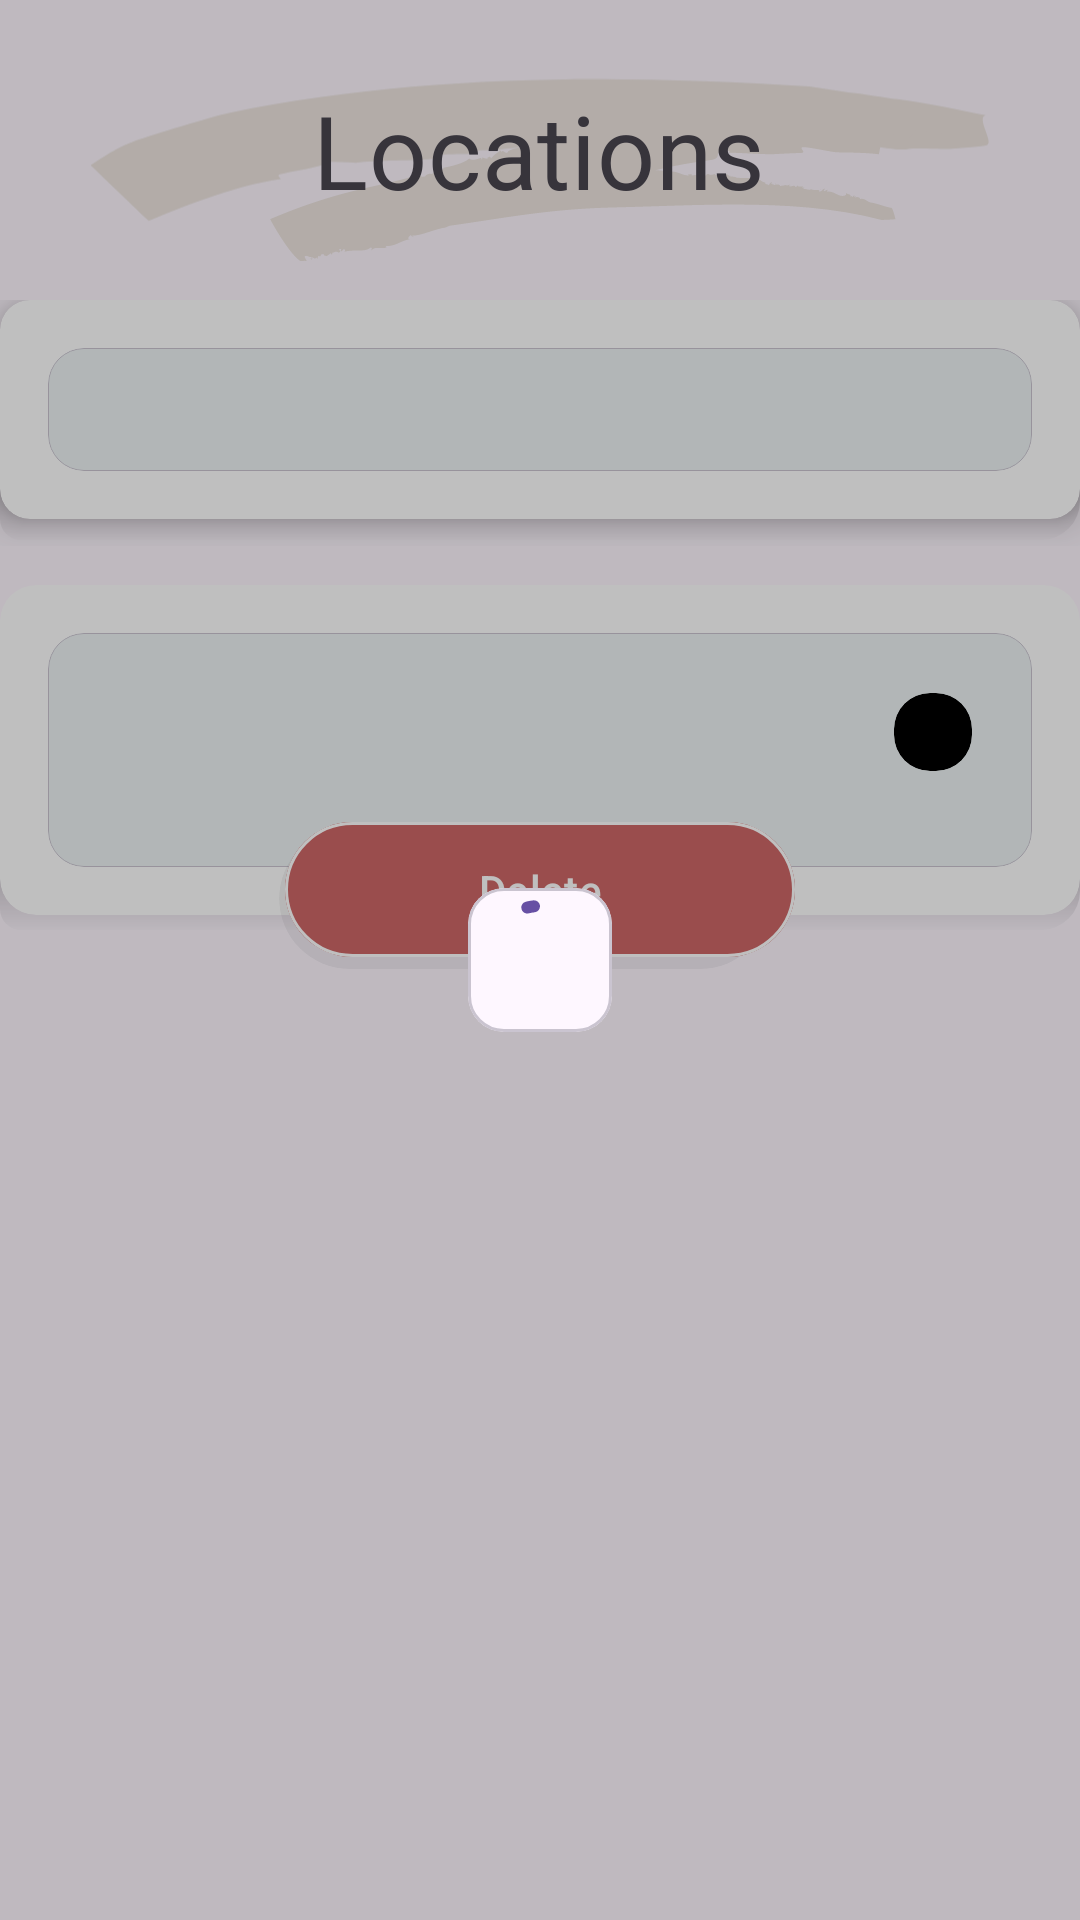

The Android layout XML behind this screen, and the referenced resources:
<!-- AndroidManifest.xml: application theme Theme.LocationTest -->
<!-- res/layout/fragment_location.xml -->
<?xml version="1.0" encoding="utf-8"?>
<RelativeLayout xmlns:android="http://schemas.android.com/apk/res/android"
	xmlns:app="http://schemas.android.com/apk/res-auto"
	xmlns:tools="http://schemas.android.com/tools"
	android:layout_width="match_parent"
	android:layout_height="match_parent">

	<androidx.core.widget.NestedScrollView
		android:layout_width="match_parent"
		android:layout_height="match_parent">

		<LinearLayout
			android:layout_width="match_parent"
			android:layout_height="match_parent"
			android:orientation="vertical">

			<RelativeLayout
				android:layout_width="match_parent"
				android:layout_height="100dp">

				<ImageView
					android:layout_width="300dp"
					android:layout_height="wrap_content"
					android:layout_centerInParent="true"
					android:src="@drawable/logo" />

				<TextView
					android:layout_width="wrap_content"
					android:layout_height="wrap_content"
					android:layout_centerInParent="true"
					android:text="@string/locations"
					android:textAppearance="?attr/textAppearanceHeadline4" />

			</RelativeLayout>

			<androidx.constraintlayout.widget.ConstraintLayout
				android:layout_width="match_parent"
				android:layout_height="wrap_content">

				<LinearLayout
					android:layout_width="match_parent"
					android:layout_height="30dp"
					android:layout_marginBottom="2dp"
					android:background="@drawable/gradient"
					android:elevation="1dp"
					android:translationZ="2dp"
					app:layout_constraintBottom_toBottomOf="parent"
					app:strokeWidth="0dp" />

				<com.google.android.material.card.MaterialCardView
					android:layout_width="match_parent"
					android:layout_height="wrap_content"
					android:layout_marginBottom="9dp"
					android:translationZ="2dp"
					app:cardBackgroundColor="@color/white"
					app:cardCornerRadius="10dp"
					app:cardElevation="5dp"
					app:layout_constraintBottom_toBottomOf="parent"
					app:layout_constraintTop_toTopOf="parent"
					app:strokeWidth="0dp">

					<com.google.android.material.card.MaterialCardView
						android:id="@+id/mcv_streets"
						android:layout_width="match_parent"
						android:layout_height="wrap_content"
						android:layout_margin="16dp"
						app:cardBackgroundColor="@color/pale_blue"
						app:contentPadding="7dp"
						app:strokeWidth="1px">

						<TextView
							android:id="@+id/tv_section_name"
							android:layout_width="match_parent"
							android:layout_height="wrap_content"
							android:gravity="center"
							android:textAppearance="?attr/textAppearanceHeadline6"
							tools:text="@string/streets" />

					</com.google.android.material.card.MaterialCardView>

				</com.google.android.material.card.MaterialCardView>


			</androidx.constraintlayout.widget.ConstraintLayout>


			<androidx.constraintlayout.widget.ConstraintLayout
				android:layout_width="match_parent"
				android:layout_height="wrap_content"
				android:layout_marginTop="13dp">


				<LinearLayout
					android:layout_width="match_parent"
					android:layout_height="30dp"
					android:layout_marginBottom="2dp"
					android:background="@drawable/gradient"
					android:translationY="7dp"
					app:layout_constraintBottom_toBottomOf="@id/mcv_content"
					app:strokeWidth="0dp" />

				<com.google.android.material.card.MaterialCardView
					android:id="@+id/mcv_content"
					android:layout_width="match_parent"
					android:layout_height="wrap_content"
					android:layout_marginBottom="28dp"
					android:background="@drawable/gradient"
					app:cardBackgroundColor="@color/white"
					app:cardElevation="0dp"
					app:layout_constraintBottom_toBottomOf="parent"
					app:layout_constraintTop_toTopOf="parent"
					app:strokeWidth="0dp">

					<com.google.android.material.card.MaterialCardView
						android:layout_width="match_parent"
						android:layout_height="wrap_content"
						android:layout_margin="16dp"
						app:cardBackgroundColor="@color/pale_blue"

						app:strokeWidth="1px">

						<RelativeLayout
							android:layout_width="match_parent"
							android:layout_height="wrap_content">

							<RelativeLayout
								android:id="@+id/rl_container"
								android:layout_width="match_parent"
								android:layout_height="wrap_content"
								android:layout_margin="10dp">

								<TextView
									android:id="@+id/tv_location_name"
									android:layout_width="wrap_content"
									android:layout_height="wrap_content"
									android:layout_centerVertical="true"
									tools:text="@string/location_name"
									android:textAppearance="?attr/textAppearanceHeadline6"
									android:textColor="@color/silver" />

								<com.google.android.material.card.MaterialCardView
									android:id="@+id/mcv_add_photo"
									android:layout_width="wrap_content"
									android:layout_height="wrap_content"
									android:layout_alignParentEnd="true"
									android:layout_margin="10dp"
									android:clickable="true"
									android:visibility="visible"
									app:cardBackgroundColor="@color/black"
									app:contentPadding="5dp"
									app:layout_constraintEnd_toEndOf="parent"
									app:layout_constraintTop_toTopOf="parent"
									app:strokeWidth="0dp">

									<ImageView
										android:id="@+id/iv_enable"
										android:layout_width="16dp"
										android:layout_height="16dp"
										android:src="@drawable/baseline_add_24"
										app:tint="@color/white" />

								</com.google.android.material.card.MaterialCardView>

							</RelativeLayout>

							<androidx.recyclerview.widget.RecyclerView
								android:id="@+id/rv_location_images"
								android:layout_width="match_parent"
								android:layout_height="wrap_content"
								android:layout_below="@id/rl_container"
								android:nestedScrollingEnabled="false"
								android:padding="6dp"
								app:layoutManager="androidx.recyclerview.widget.GridLayoutManager"
								app:spanCount="3"
								tools:itemCount="3"
								tools:listitem="@layout/card_image" />

						</RelativeLayout>

					</com.google.android.material.card.MaterialCardView>

				</com.google.android.material.card.MaterialCardView>

				<com.google.android.material.card.MaterialCardView
					android:layout_width="0dp"
					android:layout_height="0dp"
					android:layout_margin="3dp"
					android:background="@color/black"
					android:translationX="-5dp"
					android:translationY="3dp"
					app:cardBackgroundColor="@color/black_5"
					app:cardCornerRadius="100dp"
					app:layout_constraintBottom_toBottomOf="@id/btn_delete"
					app:layout_constraintEnd_toEndOf="@id/btn_delete"
					app:layout_constraintStart_toStartOf="@id/btn_delete"
					app:layout_constraintTop_toTopOf="@id/btn_delete"
					app:strokeWidth="0dp" />

				<com.google.android.material.button.MaterialButton
					android:id="@+id/btn_delete"
					android:layout_width="wrap_content"
					android:layout_height="wrap_content"
					android:layout_marginBottom="10dp"
					android:background="@null"
					android:backgroundTint="@color/moderate_red"
					android:minWidth="170dp"
					android:padding="13dp"
					android:shadowColor="@color/black"
					android:stateListAnimator="@null"
					android:text="@string/delete"
					app:elevation="20dp"
					app:layout_constraintBottom_toBottomOf="parent"
					app:layout_constraintEnd_toEndOf="parent"
					app:layout_constraintStart_toStartOf="parent"
					app:strokeColor="@color/white"
					app:strokeWidth="1dp" />


			</androidx.constraintlayout.widget.ConstraintLayout>

		</LinearLayout>

	</androidx.core.widget.NestedScrollView>

	<RelativeLayout
		android:id="@+id/curtain"
		android:layout_width="match_parent"
		android:layout_height="match_parent"
		android:background="@color/black_25">

		<com.google.android.material.card.MaterialCardView
			android:layout_width="wrap_content"
			android:layout_height="wrap_content"
			android:layout_centerInParent="true">

			<com.google.android.material.progressindicator.CircularProgressIndicator
				android:layout_width="wrap_content"
				android:layout_height="wrap_content"
				android:indeterminate="true"
				android:progress="50" />

		</com.google.android.material.card.MaterialCardView>

	</RelativeLayout>

</RelativeLayout>
<!-- res/layout/card_image.xml (included above) -->
<?xml version="1.0" encoding="utf-8"?>
<RelativeLayout xmlns:android="http://schemas.android.com/apk/res/android"
	xmlns:app="http://schemas.android.com/apk/res-auto"
	xmlns:tools="http://schemas.android.com/tools"
	android:layout_width="match_parent"
	android:layout_height="wrap_content">

	<com.google.android.material.card.MaterialCardView
		android:id="@+id/mcv_content"
		android:layout_width="wrap_content"
		android:layout_height="wrap_content"
		android:layout_centerInParent="true"
		android:layout_margin="4dp"
		app:cardElevation="1dp"
		app:strokeWidth="0dp">

		<androidx.constraintlayout.widget.ConstraintLayout
			android:layout_width="wrap_content"
			android:layout_height="wrap_content">

			<ImageView
				android:id="@+id/iv_photo"
				android:layout_width="110dp"
				android:layout_height="110dp"
				android:scaleType="centerCrop"
				app:layout_constraintBottom_toBottomOf="parent"
				app:layout_constraintEnd_toEndOf="parent"
				app:layout_constraintStart_toStartOf="parent"
				app:layout_constraintTop_toTopOf="parent"
				tools:src="@drawable/ic_launcher_foreground" />

			<com.google.android.material.card.MaterialCardView
				android:id="@+id/mcv_delete_photo"
				android:layout_width="26dp"
				android:layout_height="26dp"
				android:layout_margin="10dp"
				android:clickable="true"
				android:visibility="gone"
				app:cardCornerRadius="120dp"
				app:contentPadding="5dp"
				app:layout_constraintEnd_toEndOf="parent"
				app:layout_constraintTop_toTopOf="parent"
				app:strokeColor="@color/moderate_red"
				app:strokeWidth="1dp">

				<ImageView
					android:id="@+id/delete_photo_select"
					android:layout_width="16dp"
					android:layout_height="16dp"
					android:layout_gravity="center"
					android:src="@drawable/baseline_clear_24"
					android:visibility="gone"
					app:tint="@color/moderate_red" />

			</com.google.android.material.card.MaterialCardView>

			<com.google.android.material.card.MaterialCardView
				android:id="@+id/mcv_select_photo"
				android:layout_width="26dp"
				android:layout_height="26dp"
				android:layout_margin="10dp"
				android:clickable="true"
				android:visibility="gone"
				app:cardCornerRadius="120dp"
				app:contentPadding="5dp"
				app:layout_constraintEnd_toEndOf="parent"
				app:layout_constraintTop_toTopOf="parent"
				app:strokeColor="@color/pms_354"
				app:strokeWidth="1dp">

				<ImageView
					android:id="@+id/check_photo_select"
					android:layout_width="16dp"
					android:layout_height="16dp"
					android:src="@drawable/baseline_done_24"
					android:visibility="gone"
					app:tint="@color/pms_354" />

			</com.google.android.material.card.MaterialCardView>

			<TextView
				android:id="@+id/timer"
				android:layout_width="0dp"
				android:layout_height="0dp"
				app:layout_constraintStart_toStartOf="parent"
				app:layout_constraintTop_toTopOf="parent" />


		</androidx.constraintlayout.widget.ConstraintLayout>

	</com.google.android.material.card.MaterialCardView>

</RelativeLayout>
<!-- resources referenced by this layout -->
<resources>
  <color name="black">#FF000000</color>
  <color name="black_25">#40000000</color>
  <color name="black_5">#0D000000</color>
  <color name="moderate_red">#FFCD6666</color>
  <color name="pale_blue">#EDF3F4</color>
  <color name="pms_354">#00B55F</color>
  <color name="silver">#859394</color>
  <color name="white">#FFFFFFFF</color>
  <!-- drawable baseline_clear_24 (drawable) -->
  <vector xmlns:android="http://schemas.android.com/apk/res/android"
  	android:width="24dp"
  	android:height="24dp"
  	android:tint="?attr/colorControlNormal"
  	android:viewportWidth="24"
  	android:viewportHeight="24">
  
  	<path
  		android:fillColor="@android:color/white"
  		android:pathData="M19,6.41L17.59,5 12,10.59 6.41,5 5,6.41 10.59,12 5,17.59 6.41,19 12,13.41 17.59,19 19,17.59 13.41,12z" />
  
  </vector>
  <!-- drawable gradient (drawable) -->
  <?xml version="1.0" encoding="utf-8"?>
  <shape xmlns:android="http://schemas.android.com/apk/res/android" android:shape="rectangle">
  
  	<gradient
  		android:endColor="@color/black_1"
  		android:angle="-90"
  		android:centerColor="@color/black_15"
  		android:type="linear"
  		android:gradientRadius="20dp"/>
  
  	<corners android:bottomLeftRadius="7dp" android:bottomRightRadius="13dp"/>
  
  </shape>
  <!-- drawable logo (drawable) -->
  <?xml version="1.0" encoding="utf-8"?>
  <layer-list xmlns:android="http://schemas.android.com/apk/res/android">
  
  	<item
  		android:width="465dp"
  		android:height="74dp"
  		android:bottom="00dp"
  		android:drawable="@drawable/logo_part1"
  		android:gravity="top" />
  
  	<item
  		android:width="350dp"
  		android:height="85dp"
  		android:start="93dp"
  		android:bottom="-22.2dp"
  		android:drawable="@drawable/logo_part2"
  		android:gravity="bottom" />
  
  
  
  </layer-list>
  <string name="delete">Delete</string>
  <string name="location_name">Location Name</string>
  <string name="locations">Locations</string>
  <string name="streets">Streets</string>
  <style name="Theme.LocationTest" parent="Base.Theme.LocationTest" />
  <color name="black_1">#03000000</color>
  <color name="black_15">#26000000</color>
  <!-- drawable logo_part1 (drawable) -->
  <vector xmlns:android="http://schemas.android.com/apk/res/android"
      android:width="466dp"
      android:height="76dp"
      android:viewportWidth="466"
      android:viewportHeight="76">
    <path
        android:pathData="M98.41,50.91C96.56,51.68 98.42,52.44 98.89,53.46C72.52,57.34 44.73,69.69 30.45,75.64C19.62,65.07 7.39,52.99 0.31,46.04C8.68,40.84 11.96,37.7 24.13,32.88C31.52,30.31 62.71,20.28 72.42,18.22C167.9,-2.04 272.32,-2.37 372.45,4.31L393.69,7.51C401.11,8.25 410.74,10.05 418.16,11.06C432.99,12.81 449.5,16.81 463.88,19.59C458.33,20.62 468.97,34.8 463.88,35.58C460.64,36.09 446.64,37.85 438.76,37.35C433.2,37.37 428.3,37.09 424.6,37.35C419.05,39.41 395.53,33.28 393.69,35.58C392.78,37.11 383.08,35.16 375.67,34.16C378.95,40.52 366.73,27.01 366.77,32.88C354.03,34.16 336.56,37.59 325.45,37.35C318.04,37.37 310.13,36.06 302.27,37.35C266.16,39.98 239.92,33.32 208.93,38.23C206.61,37.98 203.83,38.24 201.06,38.25C201.06,38.5 200.6,39.01 200.14,39.52C199.21,39.78 198.29,39.78 197.36,40.04C190.88,40.31 184.4,40.07 180.23,40.84C178.85,41.35 179.31,41.86 179.78,42.37C169.14,43.92 148.29,43.18 137.65,44.73C131.63,44.49 125.61,44.25 120.05,44.26L120.06,46.04C113.59,48.1 104.88,49.12 98.41,50.91Z"
        android:fillColor="#EEE5E0"/>
  </vector>
  <!-- drawable logo_part2: vector/xml drawable (drawable, 12664 chars, omitted) -->
  <style name="Base.Theme.LocationTest" parent="Theme.Material3.DayNight.NoActionBar">
  		
  		
  
  
  	</style>
</resources>
